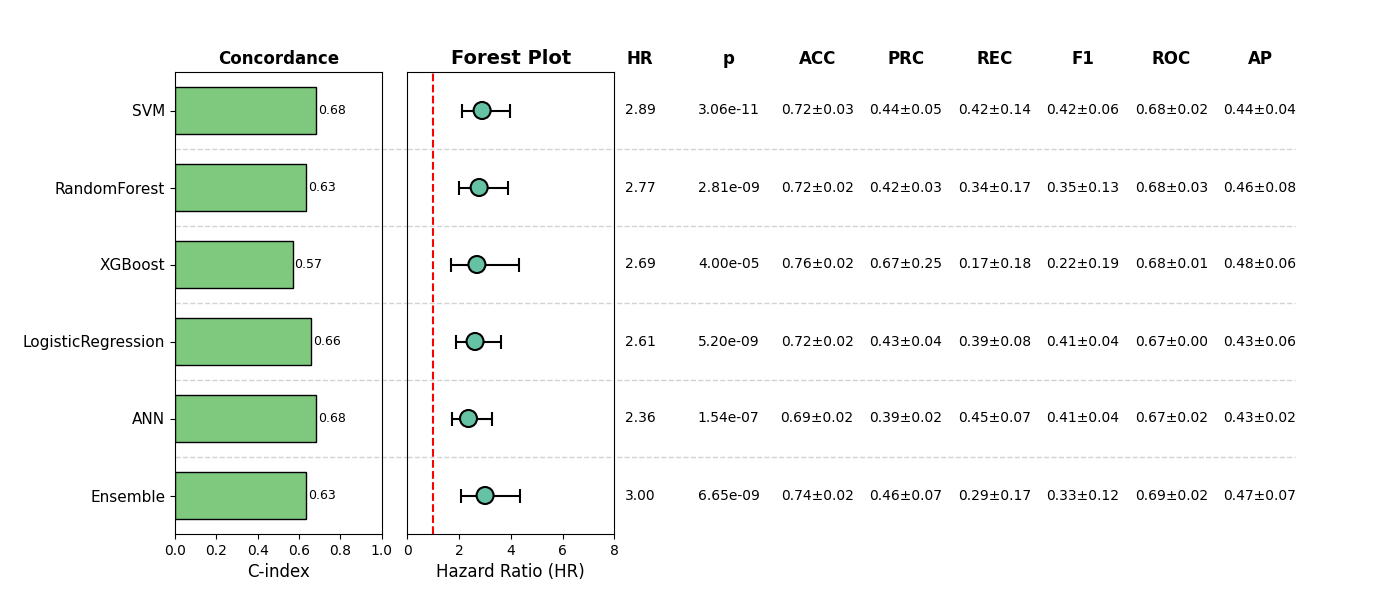

The table this chart was drawn from, first rows:
, Model, HR, CI_lower, CI_upper, p, cindex, accuracy_mean, accuracy_std, precision_mean, precision_std, recall_mean, recall_std, f1_mean, f1_std, roc_auc_mean, roc_auc_std, pr_auc_mean, pr_auc_std, Sig
0, SVM, 2.888, 2.112, 3.95, 3.0633951703253196e-11, 0.6803, 0.7178, 0.03158, 0.443, 0.05134, 0.4234, 0.1355, 0.4188, 0.06259, 0.6781, 0.01772, 0.4363, 0.03617, True
1, RandomForest, 2.774, 1.981, 3.883, 2.8076031780361295e-09, 0.6334, 0.7179, 0.01675, 0.4173, 0.02557, 0.3402, 0.1671, 0.3492, 0.1258, 0.6823, 0.02643, 0.4613, 0.08343, True
2, XGBoost, 2.687, 1.677, 4.307, 4.001867421675502e-05, 0.5688, 0.764, 0.01827, 0.6667, 0.2494, 0.1702, 0.1757, 0.2212, 0.1923, 0.6794, 0.009931, 0.4781, 0.05578, True
3, LogisticRegression, 2.615, 1.894, 3.61, 5.200160210834634e-09, 0.6597, 0.7178, 0.01667, 0.4335, 0.03669, 0.3929, 0.08489, 0.4057, 0.04099, 0.6724, 0.001794, 0.4283, 0.05595, True
4, ANN, 2.36, 1.713, 3.253, 1.5448336178454064e-07, 0.683, 0.6891, 0.01586, 0.3916, 0.01709, 0.4459, 0.07006, 0.4147, 0.03794, 0.6686, 0.02242, 0.4258, 0.01875, True
5, Ensemble, 3.003, 2.071, 4.355, 6.6459908794133225e-09, 0.6334, 0.737, 0.02008, 0.4601, 0.07121, 0.2859, 0.1668, 0.3255, 0.1215, 0.6901, 0.02101, 0.4673, 0.06927, True
